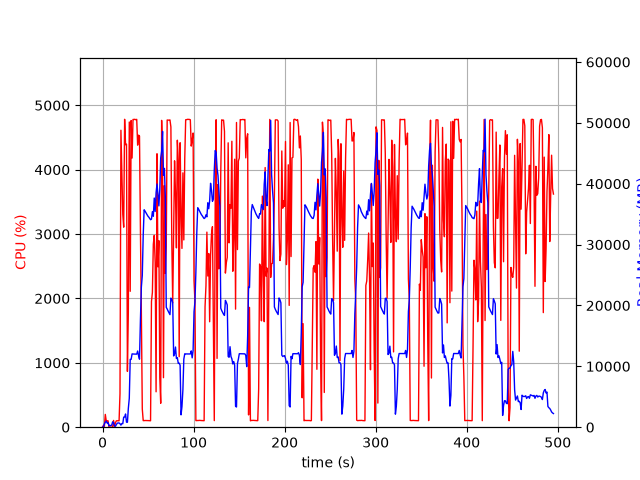

The table this chart was drawn from, first rows:
elapsed_time, nproc, cpu, mem_real, mem_virtual
4.2438507080078125e-05, 1, 0.0, 8.645, 3185
1.006, 2, 29.8, 57.13, 169.1
2.014, 4, 13.9, 554, 2239
3.023, 4, 198.6, 803.1, 2535
4.03, 6, 101.1, 1005, 3069
5.04, 3, 99.2, 680.5, 2104
6.048, 3, 99.3, 767.7, 2216
7.055, 3, 1.0, 244.1, 1548
8.063, 3, 2.0, 303, 1604
9.07, 3, 2.0, 240.3, 1536
10.08, 3, 0.0, 361.8, 1640
11.09, 7, 4.9, 889.2, 3373
12.1, 6, 105.0, 738.4, 2883
13.11, 3, 3.0, 219, 1549
14.12, 1, 67.3, 147.6, 942.3
15.13, 1, 99.0, 405.6, 1902
16.14, 1, 100.1, 653.6, 3182
17.15, 1, 100.0, 695.6, 2670
18.16, 1, 99.1, 695.6, 2670
19.17, 1, 521.4, 569.2, 6658
20.19, 1, 4612, 342.2, 6658
21.2, 1, 3974, 598.8, 6694
22.22, 1, 3310, 568.3, 7266
23.23, 1, 3107, 1658, 7266
24.26, 1, 4783, 1658, 7266
25.28, 1, 4388, 2170, 7266
26.3, 1, 4397, 828.5, 7274
27.32, 1, 866.5, 810.3, 8298
28.33, 1, 1786, 3091, 9382
29.37, 1, 4740, 4743, 11174
30.39, 1, 2110, 11151, 25586
31.42, 1, 4763, 11147, 25586
32.44, 1, 4181, 12043, 25586
33.46, 1, 4780, 12025, 25586
34.48, 1, 4780, 12015, 25586
35.5, 1, 4783, 12015, 25586
36.52, 1, 4775, 12015, 25586
37.54, 1, 4782, 12003, 25586
38.56, 1, 4381, 12517, 25586
39.57, 1, 4536, 11750, 25586
40.59, 1, 4522, 11175, 27640
41.62, 1, 3048, 17624, 41730
42.63, 1, 1786, 23012, 41730
43.66, 1, 283.0, 24932, 62210
44.67, 1, 102.2, 31507, 62210
45.67, 1, 102.2, 35720, 62210
46.68, 1, 104.1, 35501, 62210
47.69, 1, 103.2, 35228, 62210
48.7, 1, 103.2, 34959, 62210
49.7, 1, 102.2, 34705, 62210
50.71, 1, 102.2, 34528, 62210
51.72, 1, 101.9, 34314, 62210
52.73, 1, 100.1, 34091, 62210
53.74, 1, 1952, 34179, 62210
54.75, 1, 2092, 35417, 62210
55.78, 1, 2842, 34664, 62210
56.79, 1, 2980, 37650, 62210
57.8, 1, 2559, 35444, 62210
58.81, 1, 550.0, 38556, 86806
59.82, 1, 4247, 39952, 86806
... 429 more rows
